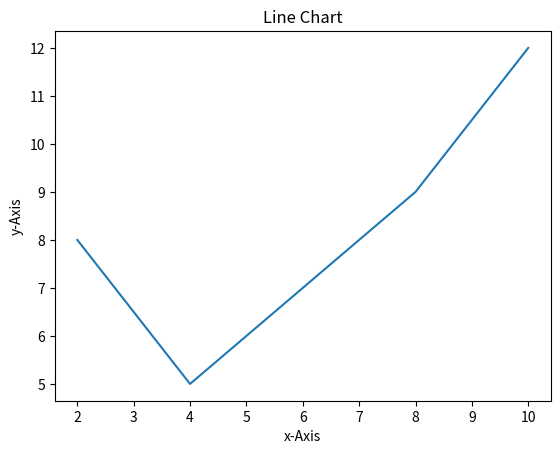
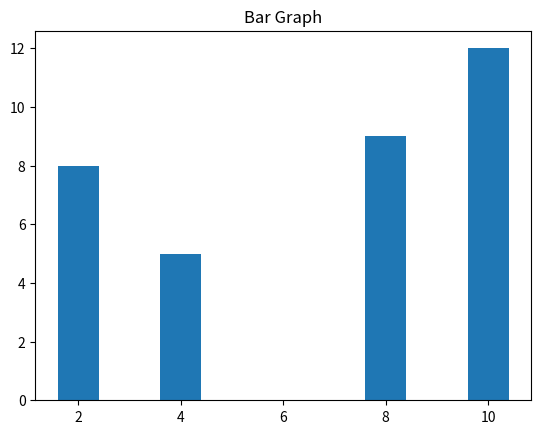
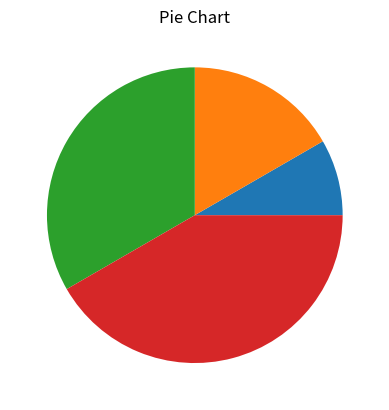
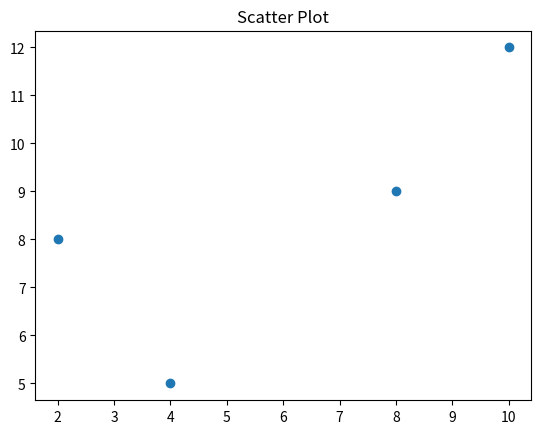
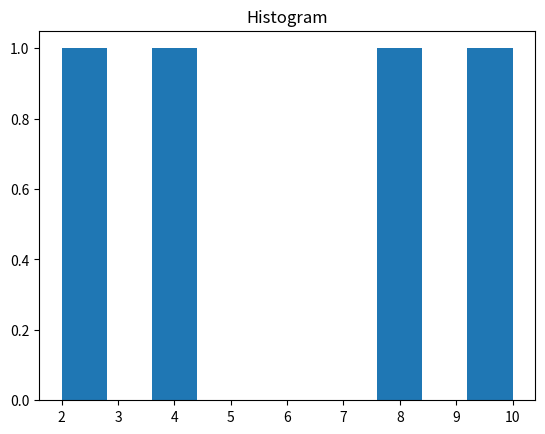

The matplotlib source for these figures, in order:
# 1. Write a Python program to check whether the no is even and odd.

# n = int(input("Enter a number:"))
# if (n % 2 == 0):
#     print(n, "is even number")
# else:
#     print(n, "is odd number")

# 2. Write a Python program to display Greater no between 3 inputs.

# a = int(input("Enter first number:"))
# b = int(input("Enter second number:"))
# c = int(input("Enter third number:"))
# if a > b and a > c:
#     print(a, "is largest")
# elif b > c:
#     print(b, "is largest")
# else:
#     print(c, "is largest")

# 3. Write a Python program to print prime no between n and m.

# n = int(input("Enter lower range:"))
# m = int(input("Enter upper range:"))
# l = []
# print("The Prime numbers in the range are:")
# for i in range(n, m+1):
#     count = 0
#     for j in range(1, i+1):
#         if i % j == 0:
#             count += 1
#     if count == 2:
#         l.append(i)
# print(l)

# for num in range(n, m+1):
#     if num > 1:
#         for i in range(2, num):
#             if (num % i) == 0:
#                 break
#             else:
#                 print(num)

# 4.Write a Python program to display Fibonacci series.
# Write function in python for the Fibonacci Series

# def fib(n):

#     result = [0, ]
#     a = 0
#     b = 1
#     while b < n:
#         result.append(b)
#         c = a+b
#         a = b
#         b = c
#     print(result)


# n = int(input("Enter a range:"))
# fib(n)

# 5. Write a Python program factorial of no.

# n = int(input("Enter a number:"))
# fact = 1
# if n < 0:
#     print(n, "Factorial of negative number doesn't exist")
# elif n == 0:
#     print(n, "factorial is 1")
# else:
#     for i in range(1, n+1):
#         fact = fact*i
#     print("The factorial of number", n, "is", fact)

# 6.Write a Python script to generate and print a dictionary that contains a
# number (between 1 and n) in the form (x, x*x).

# Sample Dictionary ( n = 5) :
# Expected Output : {1: 1, 2: 4, 3: 9, 4: 16, 5: 25}

# n = int(input("Enter a number:"))
# d = dict()
# for x in range(1, n+1):
#     d[x] = x*x
# print(d)

# 7.Write a Python script to concatenate following dictionaries to create a new one.
# dic1={1:10, 2:20}
# dic2={3:30, 4:40}
# dic3={5:50,6:60}
# Expected Result : {1: 10, 2: 20, 3: 30, 4: 40, 5: 50, 6: 60}

# dic1 = {1: 10, 2: 20}
# dic2 = {3: 30, 4: 40}
# dic3 = {5: 50, 6: 60}
# dic4 = {}
# for d in (dic1, dic2, dic3):
#     dic4.update(d)
# print("Updated Dictionary:", dic4)

# 8.Write a Python program to perform star pattern.
# *
# **
# ***
# ****

# n = int(input("Enter rows:"))
# for row in range(0, n):
#     for col in range(0, row+1):
#         print("*", end="")
#     print()

# 9. Write a Python program to perform star Pattern.
# ****
# ***
# **
# *

# n = int(input("Enter no. of rows:"))
# for row in range(n):
#     for col in range(n-row):
#         print("*", end="")
#     print()

# 10.Write a Python program to construct the following pattern, using a nested loop number.
# 687954231
# 87954231
# 7954231
# 954231
# 54231
# 4231
# 231
# 31
# 1

# n = int(input("Enter no. of rows:"))
# num = 9
# for row in range(1, n+1):
#     for col in range(num, 0, -1):
#         if (col == 9):
#             col = 6
#         elif (col == 6):
#             col = 9
#         elif (col == 3):
#             col = 2
#         elif (col == 2):
#             col = 3
#         print(col, end="")
#     num = num-1
#     print()

# 11.Write a Python program to get a string from a given string where all
# occurrences of its first char have been changed to '$', except the first char itself

# Sample String : 'restart'
# Expected Result : 'resta$t'

# def func1():
#     str1 = input("Enter a string:")
#     char = str1[0]
#     str1 = str1.replace(char, '$')
#     str1 = char + str1[1:]
#     print(str1)


# func1()

# 12.Write a Python program to remove the characters which
# have odd index values of a given string


# def remov():
#     str = input("Enter a string: ")
#     i = 0
#     new_str = ' '
#     while i < len(str):
#         new_str += str[i]
#         i += 2
#     return new_str


# print("String after removing all odd index values:", remov())

# 13. Write a Python program to get a string made of the
# first 2 and the last 2 chars from a given a string.
# If the string length is less than 2, return instead of the empty string

# Sample String : “Welcome to DYPSOMCA”
# Expected Result : WeCA
# Sample String : 'We'
# Expected Result : 'WeWe'
# Sample String : ' w'
# Expected Result : Empty String

# def func1(str):
#     if len(str) < 2:
#         return 'Empty string'
#     return str[0:2]+str[-2:]


# print(func1('Welcome to DYSOMCA'))
# print(func1('We'))
# print(func1('w'))

# 14.Write a Python class to implement pow(x, n).

# class solution:
#     def pow(self, x, n):
#         if x == 0 or x == 1 or n == 1:
#             return x
#         if x == -1:
#             if n % 2 == 0:
#                 return 1
#             else:
#                 return -1
#         if n == 0:
#             return 1
#         if n < 0:
#             return 1/self.pow(x, -n)
#         val = self.pow(x, n//2)
#         if n % 2 == 0:
#             return val*val
#         return val*val*x


# print(solution().pow(2, -6))
# print(solution().pow(3, 10))

# 15. Write a Python class named Circle constructed by a radius and
# two methods which will compute the area and the perimeter of a circle.

# import pandas as pd

# class Circle:
#     def __init__(self, r):
#         self.rad = r

#     def area(self):
#         area = 3.14*self.rad*self.rad
#         print("Area of Circle:", area)

#     def peri(self):
#         per = 2*3.14*self.rad
#         print("Perimeter:", per)


# obj = Circle(9)
# obj.area()
# obj.peri()

# 16. Write a Python program to get the
# factorial of a non-negative integer using recursion.

# def fact(n):
#     if n == 0:
#         return 1
#     elif n < 0:
#         print("Number can't be negative")
#     else:
#         return n*fact(n-1)


# n = int(input("Enter a number:"))
# print("Factorial of", n, "is", fact(n))

# 17. Write a Python program to read first n lines of a file

# f = open("book.txt", "r")
# l = f.readlines()
# x = int(input("Enter a no. of lines:"))
# n = l[:x]
# print(n)

# 18. Write a Python program to read a file line by line store it into a variable.

# f = open("out.txt", "r")
# data = f.readlines()
# print(data)

# 19.Write a Python program to combine each line
# from first file with the corresponding line in second file.

# def comblines():
#     f1 = open("File1.txt", "r")
#     f2 = open("File2.txt", "r")
#     f3 = open("Merge.txt", "w")
#     lines1 = f1.readlines()
#     lines2 = f2.readlines()
#     for i in range(len(lines1)):
#         merge = lines1[i]+lines2[i]
#         f3.write(merge)
#     f1.close()
#     f2.close()
#     f3.close()
#     print("Data written to a Merge.txt successfully!!!")


# comblines()

# 20.Write a program in which you need to calculate size of rectangle,
# square, circle and Triangle.(Separate Package need to be created for the same)

# cal.py
# demo.py

# 21. Write a program for Decorator and Generator.

# Decorator
# def first(msg):
#     print(msg)


# def second(func, msg):
#     func(msg)


# second(first, "Hello!")

# # Generator
# def even_iterator():
#     n = 0
#     n += 2
#     yield n
#     n += 2
#     yield n
#     n += 2
#     yield n


# num = even_iterator()
# print(next(num))
# print(next(num))
# print(next(num))

# 22. Write a program to validate URL using regular expression.

# import re


# def validateURL(url):
#     regex = "^((http|https)://)[-a-zA-Z0-9@:%.\\+~#?&//=]{2,256}\\.[a-z]{2,6}$"
#     r = re.compile(regex)

#     if (re.search(r, url)):
#         print("Valid")
#     else:
#         print("Not Valid")


# url1 = input("Enter an URL:")
# validateURL(url1)


# 23. Write a program to validate email using regular expression.

# import re
# regex = '^[a-z0-9]+[\._]?[a-z0-9]+[@]\w+[.]\w{2,3}$'


# def check(email):
#     if (re.search(regex, email)):
#         print('Valid Mail Address')
#     else:
#         print('Invalid Mail Address')


# if __name__ == '__main__':
#     email = input("Enter Email:")
#     check(email)


# 24. Write a program to validate Password using regular expression.
# Condition
# 1. Minimum length of password: 8 characters
# 2. Atleast one alphabet must bewteen [a-z]
# 3. Atleast one alphabet should be of uppercase [A-Z]
# 4. Atleast 1 number or digit between [0-9]
# 5. Atleast 1 charcter from [$,@,#]

# import re


# def main():
#     lower = re.compile(r'[a-z]')
#     upper = re.compile(r'[A-Z]')
#     number = re.compile(r'\d')
#     special = re.compile(r'[$#@]')
#     password = input("Enter a password:")
#     if len(password) < 8:
#         print("Password length should be more than 8 characters!!!")
#     if not lower.search(password):
#         print("Password should consist atleast one lowercase letter!!!")
#     if not upper.search(password):
#         print("Password should consist atleast one uppercase letter!!!")
#     if not number.search(password):
#         print("Password should consist atleast one number!!!")
#     if not special.search(password):
#         print("Password should consist atleast one special character")
#     else:
#         print("Valid Password!!!")


# if __name__ == '__main__':
#     main()

# 25.Write a program that ask for an integer number.
# Accepted number should be in between 1 to 10 and break the loop if not then generate the exception and print an error message.

# while True:
#     try:
#         n = int(input("Enter a number:"))
#         if n > 10 or n < 1:
#             raise Exception
#         else:
#             print("Number is within range")
#             break
#     except Exception:
#         print("Number should be between 1 to 10")

# 26. Write a Python Program to perform synchronized Multi-threading.

# from threading import *
# import time

# l = Lock()


# def wish(name, age):
#     for i in range(2):
#         l.acquire()
#         print("Hi", name)
#         time.sleep(2)
#         print("Your age is:", age)
#         l.release()


# t1 = Thread(target=wish, args=("Varad", 23))
# t2 = Thread(target=wish, args=("Yogesh", 30))
# t1.start()
# t2.start()

# 27. Write a Program for Performing basic CRUD operations with MongoDB and python.

# import pymongo
# db = pymongo.MongoClient("mongodb://localhost:27017/")
# database = db["Employee3"]
# collection = database["EmployeeDetails"]
# while True:
#     print("\nMAIN MENU")
#     print("1.Insert")
#     print("2.Update")
#     print("3.Delete")
#     print("4.Display")
#     print("5.Exit")
#     choice1 = int(input("Enter the Choice:"))

#     if choice1 == 1:
#         a = input("Enter your name:")
#         b = input("Enter your address:")
#         dict1 = {"name": a, "address": b}
#         collection.insert_one(dict1)
#         print("Data Entered Successfully!!")

#     elif choice1 == 2:
#         while True:
#             print("\nUpdate Details of?")
#             print("1.Name")
#             print("2.Address")
#             print("3.Exit")
#             choice2 = int(input("Enter your choice:"))

#             if choice2 == 1:
#                 a = input("Enter your previous name:")
#                 b = input("Enter your name to be updated:")

#                 prev = {"name": a}
#                 nextt = {"$set": {"name": b}}
#                 collection.update_one(prev, nextt)
#                 print("Name Updated Successfully!!")

#             elif choice2 == 2:
#                 a = input("Enter your name:")
#                 b = input("Enter your address to be updated:")

#                 prev = {"name": a}
#                 nextt = {"$set": {"address": b}}
#                 collection.update_one(prev, nextt)
#                 print("Address Updated Successfully!!")

#             elif choice2 == 3:
#                 break

#     elif choice1 == 3:
#         a = input("Enter the record to be deleted:")
#         d = {"name": a}
#         collection.delete_one(d)
#         print('Record Deleted Successfull!!')

#     elif choice1 == 4:
#         x = collection.find()
#         for i in x:
#             print(i)

#     elif choice1 == 5:
#         break


# 28. Write a Program Create Numpy Array with Random Values – numpy.random.rand()

# import numpy as np

# array = np.random.rand(2, 2)
# print("\nArray filled with random value:", array)

# 29. Write a Program Numpy array and Reverse the Array.

# import numpy as np

# x = np.arange(10, 21)
# print("Original Array:")
# print(x)
# print("Reverse Array:")
# x = x[::-1]
# print(x)

# 30. Write a Programs for series and data frames.

# Series
import pandas as pd
import numpy as np
arr = np.array([2, 4, 6, 7, 10, 20])
si = pd.Series(arr)
print(si)

# Data Frames
s1 = pd.Series([1, 2, 3])
s2 = pd.Series([70, 80, 60])
s3 = pd.Series(['Varad', 'Yogesh', 'Mayank'])
data = {'RollNo': s1, 'Marks': s2, 'Name': s3}
dt = pd.DataFrame(data)
print(dt)


# 31. Write a Program for data visualization using Matplotlib.

# # Line Chart
from matplotlib import pyplot as plt
x = [2, 4, 8, 10]
y = [8, 5, 9, 12]
plt.xlabel('x-Axis')
plt.ylabel('y-Axis')
plt.title("Line Chart")
plt.plot(x, y)
plt.show()

# Bar Graph
x = [2, 4, 8, 10]
y = [8, 5, 9, 12]
plt.title("Bar Graph")
plt.bar(x, y)
plt.show()

# Pie Chart
x = [2, 4, 8, 10]
plt.title("Pie Chart")
plt.pie(x)
plt.show()

# Scatter plot
x = [2, 4, 8, 10]
y = [8, 5, 9, 12]
plt.title("Scatter Plot")
plt.scatter(x, y)
plt.show()

# Histogram
x = [2, 4, 8, 10]
plt.title("Histogram")
plt.hist(x)
plt.show()


# n = int(input("Enter a number:"))

# if n % 2 == 0:
#     print(n, "is an even number")
# else:
#     print(n, "is an odd number")

# a = int(input("Enter 1st number:"))
# b = int(input("Enter 2nd number:"))
# c = int(input("Enter 3rd number:"))

# if a > b and a > c:
#     print(a, "is greater among 3 numbers")
# elif b > a and b > c:
#     print(b, "is greater among 3 numbers")
# else:
#     print(c, "is greater among 3 numbers")

# n = int(input("Enter upper limit:"))
# m = int(input("Enter lower limit:"))
# l = []
# print("The Prime numbers in the range are:")
# for i in range(n, m+1):
#     count = 0
#     for j in range(1, i+1):
#         if i % j == 0:
#             count += 1
#     if count == 2:
#         l.append(i)
# print(l)

# def fib(n):
#     result = []
#     a, b = 0, 1
#     while b < n:
#         result.append(b)
#         a, b = b, a+b
#     print(result)


# n = int(input("Enter a range:"))
# fib(n)

# n = int(input("Enter a number:"))
# fact = 1
# if n < 0:
#     print(n, "Factorial of negative number doesn't exist")
# elif n == 0:
#     print(n, "Factorial is 1")
# else:
#     for i in range(1, n+1):
#         fact = fact*i
#     print("The Factorial of number", n, "is", fact)

# n = int(input("Enter a number:"))
# d = dict()
# for x in range(1, n+1):
#     d[x] = x*x
# print(d)

# dic1 = {1: 10, 2: 20}
# dic2 = {3: 30, 4: 40}
# dic3 = {5: 50, 6: 60}
# dic4 = {}
# for d in (dic1, dic2, dic3):
#     dic4.update(d)
# print("Updated Dictionary:", dic4)

# n = int(input("Enter no. of rows:"))
# for row in range(0, n):
#     for col in range(0, row+1):
#         print("*", end="")
#     print()

# n = int(input("Enter no. of rows:"))
# for row in range(n):
#     for col in range(n-row):
#         print("*", end="")
#     print()

# n = int(input("Enter no. of rows:"))
# num = 9
# for row in range(1, n+1):
#     for col in range(num, 0, -1):
#         if (col == 9):
#             col = 6
#         elif (col == 6):
#             col = 9
#         elif (col == 3):
#             col = 2
#         elif (col == 2):
#             col = 3
#         print(col, end="")
#     num = num-1
#     print()

# def func1():
#     str1 = input("Enter a string:")
#     char = str1[0]
#     st1 = str1.replace(char, "$")
#     str1 = char + str1[1:]
#     print(str1)


# func1()

# def remov():
#     str = input("Enter a string:")
#     i = 0
#     new_str = ""
#     while i < len(str):
#         new_str += str[i]
#         i += 2
#     return new_str


# print("String after removing all odd index values:", remov())

# def func1(str):
#     if len(str) < 2:
#         return 'Empty String'
#     return str[0:2]+str[-2:]


# print(func1('Welcome to DYSOMCA'))
# print(func1('We'))
# print(func1('W'))

# class solution:
#     def pow(self, x, n):
#         if x == 0 or x == 1 or n == 1:
#             return x
#         elif x == -1:
#             if n % 2 == 0:
#                 return
#             else:
#                 return -1
#         if n == 0:
#             return 1
#         if n < 0:
#             return 1/self.pow(x, -n)
#         value = self.pow(x, n//2)
#         if n % 2 == 0:
#             return value*value
#         return value*value*x


# print(solution().pow(2, -6))
# print(solution().pow(3, 10))

# class Circle:
#     def __init__(self, r):
#         self.rad = r

#     def area(self):
#         area = 3.14 * self.rad*self.rad
#         print("Area of circle:", area)

#     def peri(self):
#         per = 2*3.14*self.rad
#         print("Perimeter:", per)


# obj = Circle(9)
# obj.area()
# obj.peri()

# def fact(n):
#     if n == 0:
#         return 1
#     elif n < 0:
#         print("Number caan't ne negative")
#     else:
#         return n*fact(n-1)


# n = int(input('Enter a number:'))
# print("Factorial of", n, "is", fact(n))

# f = open("book.txt", "r")
# l = f.readlines()
# x = int(input("Enter a no. of lines:"))
# n = l[:x]
# print(n)

# f = open("out.txt", "r")
# data = f.readlines()
# print(data)

# def comblines():
#     f1 = open("File1.txt", "r")
#     f2 = open("File2.txt", "r")
#     f3 = open("Merger.txt", "w")
#     lines1 = f1.readlines()
#     lines2 = f2.readlines()
#     for i in range(len(lines1)):
#         merge = lines1[i]+lines2[i]
#         f3.write(merge)
#     f1.close()
#     f2.close()
#     f3.close()
#     print("Data written to Merge.txt successfully")


# comblines()

# Decorator
# def first(msg):
#     print(msg)


# def second(func, msg):
#     func(msg)


# second(first, "Hello!")

# # Generator


# def even_iterator():
#     n = 0
#     n += 2
#     yield n
#     n += 2
#     yield n
#     n += 2
#     yield n


# num = even_iterator()
# print(next(num))
# print(next(num))
# print(next(num))

# import re


# def validateURL(url):
#     regex = "^((http|https://)[-a-zA-Z0-9@:%.\\+~#?&//=]{2,256}\\.[a-z]{2,6}\\b([-a-zA-Z0-9@:%.\\+~#?&//=]*))$"
#     r = re.compile(regex)
#     if (re.search(r, url)):
#         print("Valid")
#     else:
#         print("Unvalid")


# url1 = input("Enter an URL:")
# validateURL(url1)

# regex = '^[a-zA-Z0-9]+[\._]?[a-z0-9]+[@]\w+[.]\w{2,3}$'


# def check(email):
#     if (re.search(regex, email)):
#         print("Valid Mail Address")
#     else:
#         print("Invalid Mail Address")


# if __name__ == '__main__':
#     email = input("Enter Email:")
#     check(email)

# while True:
#     try:
#         n = int(input("Enter a number:"))
#         if n > 10 or n < 1:
#             raise Exception
#         else:
#             print("Number is within range")
#             break
#     except Exception:
#         print("Number should be between 1 to 10")

# from threading import *
# import time

# l = Lock()


# def wish(name, age):
#     for i in range(2):
#         l.acquire()
#         print("Hi", name)
#         time.sleep(2)
#         print("Your age is", age)
#         l.release()


# t1 = Thread(target=wish, args=("Varad", 23))
# t2 = Thread(target=wish, args=("Yogesh", 25))
# t1.start()
# t2.start()

# import numpy as np

# array = np.random.rand(2, 2)
# print("\nArray filled with random values:\n", array)

# x = np.arange(10, 21)
# print("Original Array:")
# print(x)
# print("Reverse Array:")
# x = x[::-1]
# print(x)

# import pandas as pd
# # Series
# arr = np.array([2, 4, 6, 7, 10, 20])
# si = pd.Series(arr)
# print(si)
# # Data Frames
# s1 = pd.Series([1, 2, 3])
# s2 = pd.Series([70, 80, 60])
# s3 = pd.Series(['Varad', 'Yogesh', 'Mayank'])
# data = {'RollNo': s1, 'Marks': s2, 'Name': s3}
# dt = pd.DataFrame(data)
# print(dt)
